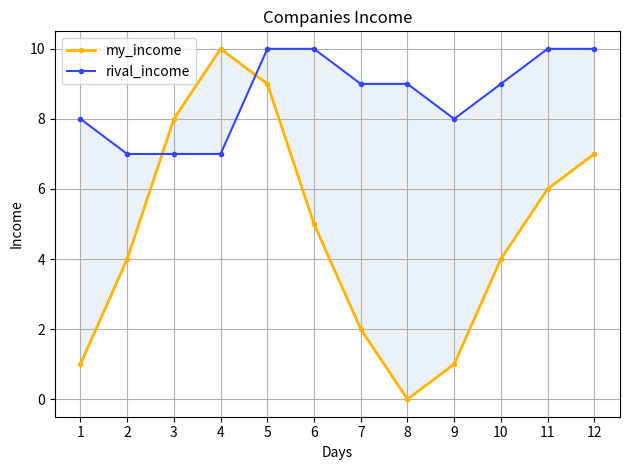

Source code (Python):
from matplotlib import pyplot as plt
import numpy as np
import pandas as pd


time_interval = [1,2,3,4,5,6,7,8,9,10,11,12]
my_income = [1,4,8,10,9,5,2,0,1,4,6,7]
rival_income = [8,7,7,7,10,10,9,9,8,9,10,10]
x_indexes = np.arange(1,len(time_interval) + 1)
print(x_indexes)

plt.title('Companies Income')
plt.ylabel("Income")
plt.xlabel("Days")

plt.plot(time_interval,my_income,label="my_income",color='#FFB400',linestyle='-',marker='.',linewidth='2')
plt.plot(time_interval,rival_income,label="rival_income",color='#3346FF',linestyle='-',marker='.')
plt.fill_between(time_interval,my_income,rival_income,alpha=0.09)
plt.xticks(ticks=x_indexes,labels=time_interval)
plt.legend()

plt.grid(True)
plt.tight_layout()
plt.show()
